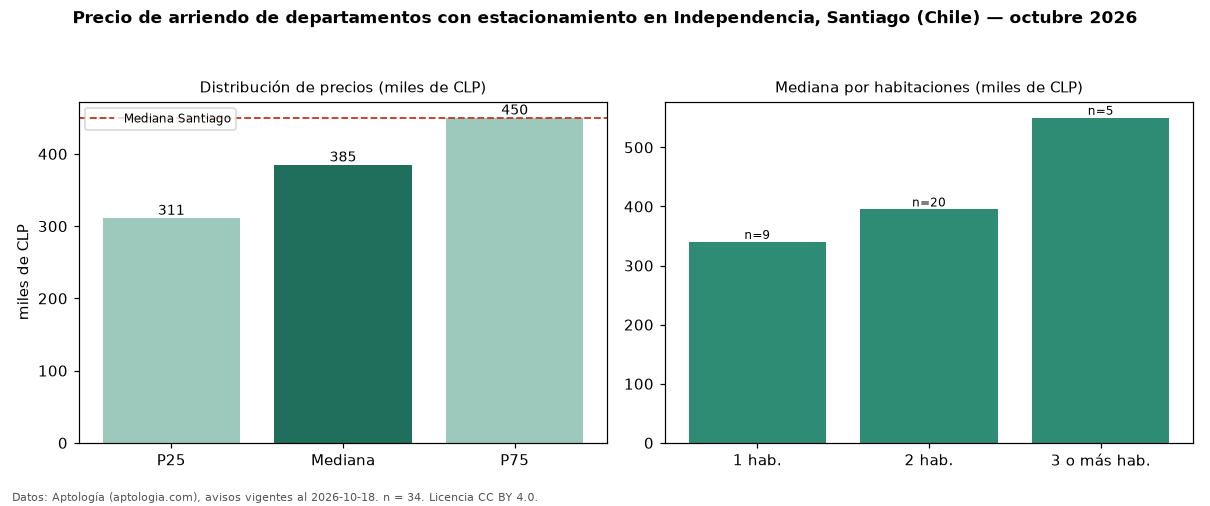

The table this chart was drawn from, first rows:
seccion, metrica, valor, moneda, n
filtro, parq1, con estacionamiento, , 34
precio, p25, 311250, CLP, 34
precio, mediana, 385000, CLP, 34
precio, p75, 450000, CLP, 34
precio, minimo, 160000, CLP, 34
precio, maximo, 565000, CLP, 34
m2, mediana_precio_m2, 8382, CLP, 30
m2, area_mediana_m2, 47.0, m2, 30
banos, mediana_banos, 1.0, , 
parqueadero, pct_con_parqueadero, 100.0, %, 34
habitaciones, 1, 340000, CLP, 9
habitaciones, 2, 395000, CLP, 20
habitaciones, 3+, 550000, CLP, 5
ciudad, mediana_ciudad_referencia, 450000, CLP, 
ciudad, mediana_m2_ciudad, 9800, CLP, 
fuente, fecha_datos, 2026-10-18, , 
fuente, atribucion, https://www.aptologia.com/cl/arriendo/sa…, , 
fuente, licencia, CC BY 4.0, , 
